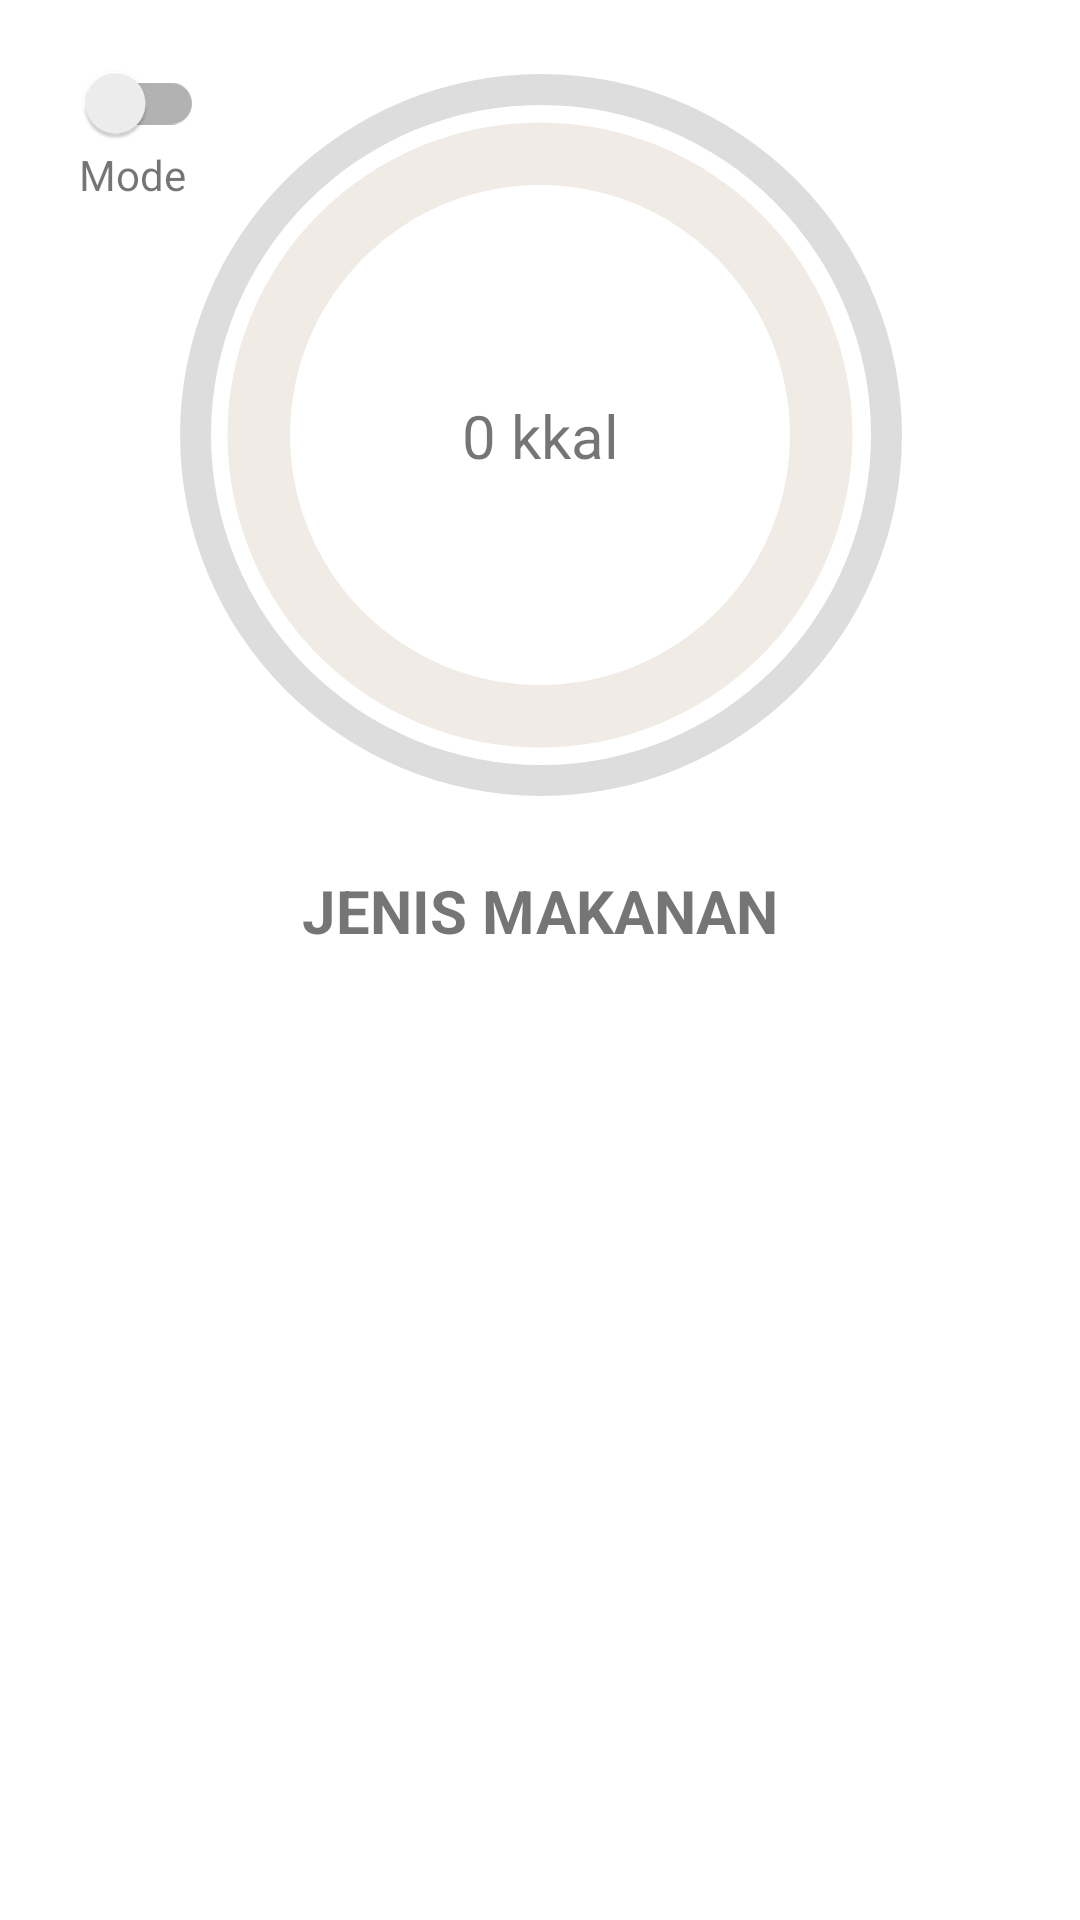

Produce the Android XML layout that renders to this screen, including the resource entries it uses.
<!-- AndroidManifest.xml: application theme Theme.MakanSehat -->
<!-- res/layout/activity_main.xml -->
<?xml version="1.0" encoding="utf-8"?>
<androidx.constraintlayout.widget.ConstraintLayout xmlns:android="http://schemas.android.com/apk/res/android"
    xmlns:app="http://schemas.android.com/apk/res-auto"
    xmlns:tools="http://schemas.android.com/tools"
    android:layout_width="match_parent"
    android:layout_height="match_parent"
    android:padding="20dp"
    tools:context=".MainActivity">
    <LinearLayout
        android:layout_width="wrap_content"
        android:layout_height="wrap_content"
        android:orientation="vertical"
        app:layout_constraintTop_toTopOf="parent"
        app:layout_constraintStart_toStartOf="parent">
        <androidx.appcompat.widget.SwitchCompat
            android:id="@+id/sc_foodMode"
            android:layout_width="wrap_content"
            android:layout_height="wrap_content"
            android:layout_marginTop="-10dp"
            android:layout_marginBottom="-10dp"/>
        <TextView
            android:id="@+id/tv_foodMode"
            android:layout_width="match_parent"
            android:layout_height="wrap_content"
            android:gravity="center"
            android:text="@string/app_mode"/>
    </LinearLayout>
    <ProgressBar
        android:id="@+id/pb_foodRecent_inner"
        android:layout_width="250dp"
        android:layout_height="250dp"
        android:indeterminateOnly="false"
        android:progressDrawable="@drawable/progress_bar_inner"
        android:progress="0"
        app:layout_constraintTop_toTopOf="@id/pb_foodRecent_outer"
        app:layout_constraintBottom_toBottomOf="@id/pb_foodRecent_outer"
        app:layout_constraintStart_toStartOf="@id/pb_foodRecent_outer"
        app:layout_constraintEnd_toEndOf="@id/pb_foodRecent_outer"/>
    <ProgressBar
        android:id="@+id/pb_foodRecent_outer"
        android:layout_width="330dp"
        android:layout_height="250dp"
        android:indeterminateOnly="false"
        android:progressDrawable="@drawable/progress_bar_outer"
        android:progress="0"
        app:layout_constraintTop_toTopOf="parent"
        app:layout_constraintStart_toStartOf="parent"
        app:layout_constraintEnd_toEndOf="parent"/>
    <TextView
        android:id="@+id/tv_foodRecent_carbohidrat"
        android:layout_width="wrap_content"
        android:layout_height="wrap_content"
        android:textSize="20sp"
        android:text="@string/food_recent_carbohidrat"
        app:layout_constraintTop_toTopOf="@id/pb_foodRecent_outer"
        app:layout_constraintBottom_toBottomOf="@id/pb_foodRecent_outer"
        app:layout_constraintStart_toStartOf="@id/pb_foodRecent_outer"
        app:layout_constraintEnd_toEndOf="@id/pb_foodRecent_outer"/>
    <TextView
        android:id="@+id/tv_foodRecent"
        android:layout_width="match_parent"
        android:layout_height="wrap_content"
        android:layout_marginTop="20dp"
        android:gravity="center"
        android:textAllCaps="true"
        android:textSize="20sp"
        android:textStyle="bold"
        android:text="@string/food_recent_text"
        app:layout_constraintTop_toBottomOf="@id/pb_foodRecent_outer"/>
    <ScrollView
        android:layout_width="match_parent"
        android:layout_height="350dp"
        android:layout_marginTop="20dp"
        app:layout_constraintTop_toBottomOf="@id/tv_foodRecent">
        <androidx.recyclerview.widget.RecyclerView
            android:id="@+id/rv_foodRecent"
            android:layout_width="match_parent"
            android:layout_height="wrap_content"
            tools:listitem="@layout/item_food_recent"/>
    </ScrollView>
</androidx.constraintlayout.widget.ConstraintLayout>
<!-- res/layout/item_food_recent.xml (included above) -->
<?xml version="1.0" encoding="utf-8"?>
<androidx.cardview.widget.CardView xmlns:android="http://schemas.android.com/apk/res/android"
    xmlns:app="http://schemas.android.com/apk/res-auto"
    xmlns:tools="http://schemas.android.com/tools"
    android:layout_width="match_parent"
    android:layout_height="100dp"
    android:layout_marginBottom="10dp"
    app:cardBackgroundColor="@color/green_11"
    app:cardCornerRadius="30dp">
    <LinearLayout
        android:layout_width="match_parent"
        android:layout_height="match_parent"
        android:orientation="horizontal"
        android:padding="15dp">
        <ImageView
            android:id="@+id/iv_foodImage"
            android:layout_width="70dp"
            android:layout_height="70dp"
            android:src="@drawable/food_buah"
            tools:ignore="ContentDescription"/>
        <LinearLayout
            android:layout_width="match_parent"
            android:layout_height="match_parent"
            android:layout_marginStart="15dp"
            android:gravity="center"
            android:orientation="vertical">
            <TextView
                android:id="@+id/tv_foodTitle"
                android:layout_width="match_parent"
                android:layout_height="wrap_content"
                android:textSize="20sp"
                android:textStyle="bold"
                android:text="@string/food_title"/>
            <LinearLayout
                android:layout_width="match_parent"
                android:layout_height="wrap_content"
                android:orientation="horizontal">
                <TextView
                    android:layout_width="wrap_content"
                    android:layout_height="wrap_content"
                    android:text="@string/food_descriptionw"/>
                <TextView
                    android:layout_width="wrap_content"
                    android:layout_height="wrap_content"
                    android:layout_marginStart="50dp"
                    android:layout_marginEnd="10dp"
                    android:text="@string/food_descriptiont"/>
                <TextView
                    android:id="@+id/tv_foodWeight"
                    android:layout_width="match_parent"
                    android:layout_height="wrap_content"
                    android:text="@string/food_weight"/>
            </LinearLayout>
            <LinearLayout
                android:layout_width="match_parent"
                android:layout_height="wrap_content"
                android:orientation="horizontal">
                <TextView
                    android:layout_width="wrap_content"
                    android:layout_height="wrap_content"
                    android:text="@string/food_descriptionc"/>
                <TextView
                    android:layout_width="wrap_content"
                    android:layout_height="wrap_content"
                    android:layout_marginStart="10dp"
                    android:layout_marginEnd="10dp"
                    android:text="@string/food_descriptiont"/>
                <TextView
                    android:id="@+id/tv_foodCarbohidrat"
                    android:layout_width="match_parent"
                    android:layout_height="wrap_content"
                    android:text="@string/food_carbohidrat"/>
            </LinearLayout>
        </LinearLayout>
    </LinearLayout>
</androidx.cardview.widget.CardView>
<!-- resources referenced by this layout -->
<resources>
  <color name="green_11">#BDDB86</color>
  <!-- drawable food_buah: png bitmap (drawable, 23201 bytes) -->
  <!-- drawable progress_bar_inner (drawable) -->
  <?xml version="1.0" encoding="utf-8"?>
  <layer-list xmlns:android="http://schemas.android.com/apk/res/android">
      <item>
          <shape
              android:shape="ring"
              android:thicknessRatio="12"
              android:useLevel="false">
              <solid android:color="@color/white"/>
          </shape>
      </item>
      <item>
          <rotate
              android:fromDegrees="270"
              android:toDegrees="270">
              <shape
                  android:shape="ring"
                  android:thicknessRatio="12"
                  android:useLevel="true">
                  <gradient
                      android:endColor="@color/green_11"
                      android:centerColor="@color/green_9"
                      android:startColor="@color/green_7"
                      android:type="sweep"/>
              </shape>
          </rotate>
      </item>
  </layer-list>
  <!-- drawable progress_bar_outer (drawable) -->
  <?xml version="1.0" encoding="utf-8"?>
  <layer-list xmlns:android="http://schemas.android.com/apk/res/android">
      <item>
          <shape
              android:shape="ring"
              android:thicknessRatio="32"
              android:useLevel="false">
              <solid android:color="#DDD"/>
          </shape>
      </item>
      <item>
          <rotate
              android:fromDegrees="270"
              android:toDegrees="270">
              <shape
                  android:shape="ring"
                  android:thicknessRatio="32"
                  android:useLevel="true">
                  <gradient
                      android:endColor="@color/green_11"
                      android:centerColor="@color/green_9"
                      android:startColor="@color/green_7"
                      android:type="sweep"/>
              </shape>
          </rotate>
      </item>
  </layer-list>
  <string name="app_mode">Mode</string>
  <string name="food_carbohidrat">Carbohidrat Food</string>
  <string name="food_descriptionc">Karbohidrat</string>
  <string name="food_descriptiont">:</string>
  <string name="food_descriptionw">Berat</string>
  <string name="food_recent_carbohidrat">0 kkal</string>
  <string name="food_recent_text">Jenis Makanan</string>
  <string name="food_title">Title Food</string>
  <string name="food_weight">Weight Food</string>
  <style name="Theme.MakanSehat" parent="Theme.MaterialComponents.DayNight.DarkActionBar">
          
          <item name="colorPrimary">@color/green_7</item>
          <item name="colorPrimaryVariant">@color/green_5</item>
          <item name="colorOnPrimary">@color/white</item>
          
          <item name="colorSecondary">@color/green_11</item>
          <item name="colorSecondaryVariant">@color/green_9</item>
          <item name="colorOnSecondary">@color/white</item>
          
          <item name="android:statusBarColor" tools:targetApi="l">?attr/colorPrimaryVariant</item>
          
      </style>
  <color name="white">#F0EBE4</color>
  <color name="green_9">#9BCD78</color>
  <color name="green_7">#74B363</color>
  <color name="green_5">#558C4E</color>
</resources>
